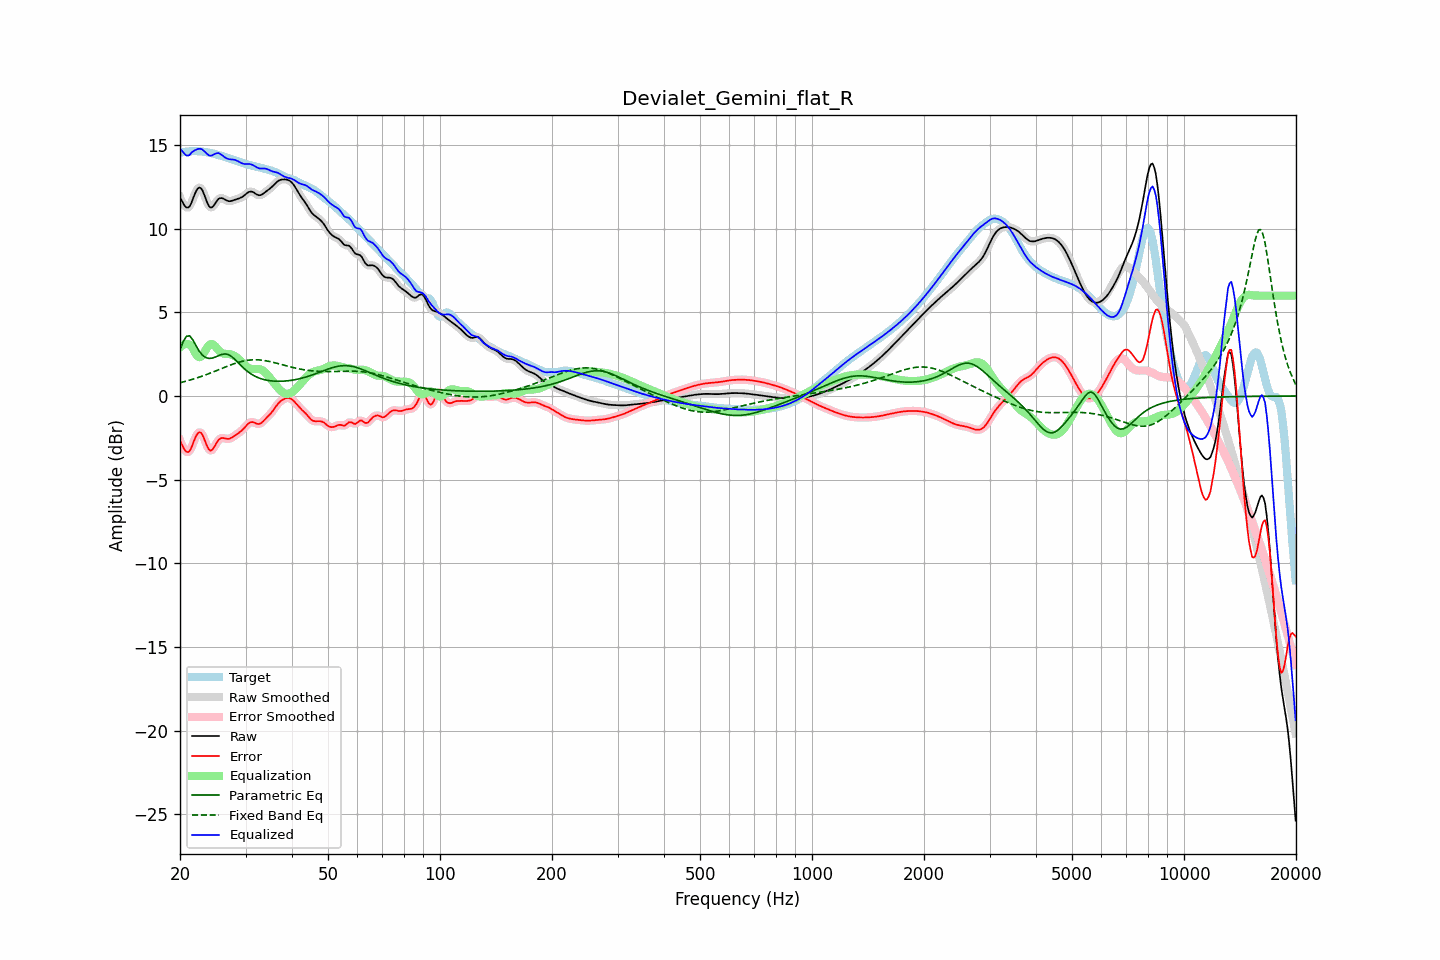

Values plotted in this chart, from the file beside it:
frequency, raw, error, smoothed, error_smoothed, equalization, parametric_eq, fixed_band_eq, equalized_raw, equalized_smoothed, target
20.00, 11.86, -2.67, 11.89, -2.65, 2.90, 2.77, 0.79, 14.76, 14.78, 14.53
20.20, 11.69, -2.87, 11.66, -2.89, 2.99, 3.01, 0.82, 14.67, 14.65, 14.56
20.40, 11.52, -3.06, 11.49, -3.09, 3.05, 3.25, 0.84, 14.57, 14.54, 14.58
20.61, 11.36, -3.23, 11.37, -3.23, 3.09, 3.41, 0.87, 14.45, 14.46, 14.59
20.81, 11.27, -3.34, 11.27, -3.33, 3.11, 3.57, 0.89, 14.38, 14.38, 14.61
21.02, 11.26, -3.35, 11.26, -3.36, 3.10, 3.59, 0.92, 14.37, 14.37, 14.62
21.23, 11.33, -3.29, 11.35, -3.27, 3.07, 3.60, 0.94, 14.40, 14.42, 14.63
21.44, 11.52, -3.11, 11.53, -3.10, 3.01, 3.48, 0.97, 14.54, 14.55, 14.63
21.66, 11.77, -2.86, 11.77, -2.87, 2.84, 3.35, 1.00, 14.61, 14.60, 14.63
21.87, 12.03, -2.61, 12.02, -2.62, 2.65, 3.17, 1.03, 14.68, 14.67, 14.64
22.09, 12.24, -2.40, 12.24, -2.40, 2.48, 3.00, 1.06, 14.72, 14.72, 14.63
22.31, 12.40, -2.24, 12.39, -2.24, 2.36, 2.83, 1.09, 14.76, 14.75, 14.63
22.54, 12.46, -2.17, 12.45, -2.17, 2.32, 2.67, 1.13, 14.78, 14.77, 14.63
22.76, 12.42, -2.19, 12.41, -2.20, 2.35, 2.55, 1.16, 14.77, 14.76, 14.62
22.99, 12.28, -2.33, 12.27, -2.34, 2.44, 2.43, 1.19, 14.73, 14.71, 14.61
23.22, 12.05, -2.55, 12.05, -2.55, 2.59, 2.36, 1.23, 14.64, 14.64, 14.60
23.45, 11.79, -2.80, 11.79, -2.79, 2.76, 2.30, 1.26, 14.55, 14.55, 14.58
23.69, 11.54, -3.02, 11.54, -3.02, 2.92, 2.27, 1.30, 14.46, 14.46, 14.57
23.92, 11.35, -3.20, 11.36, -3.18, 3.03, 2.24, 1.34, 14.38, 14.40, 14.55
24.16, 11.26, -3.27, 11.27, -3.25, 3.10, 2.25, 1.37, 14.36, 14.37, 14.53
24.40, 11.28, -3.22, 11.29, -3.22, 3.10, 2.26, 1.41, 14.38, 14.39, 14.51
24.65, 11.38, -3.10, 11.38, -3.10, 3.05, 2.30, 1.45, 14.43, 14.43, 14.48
24.89, 11.53, -2.93, 11.52, -2.93, 2.96, 2.33, 1.49, 14.49, 14.48, 14.46
25.14, 11.66, -2.77, 11.66, -2.77, 2.85, 2.37, 1.53, 14.51, 14.51, 14.43
25.39, 11.79, -2.62, 11.77, -2.63, 2.74, 2.41, 1.57, 14.52, 14.50, 14.40
25.65, 11.82, -2.55, 11.82, -2.55, 2.64, 2.45, 1.61, 14.47, 14.47, 14.37
25.91, 11.83, -2.51, 11.83, -2.51, 2.58, 2.49, 1.65, 14.41, 14.40, 14.34
26.16, 11.79, -2.51, 11.79, -2.52, 2.54, 2.50, 1.69, 14.33, 14.33, 14.31
26.43, 11.74, -2.54, 11.74, -2.54, 2.52, 2.51, 1.72, 14.26, 14.26, 14.28
26.69, 11.69, -2.56, 11.69, -2.56, 2.52, 2.50, 1.76, 14.21, 14.21, 14.25
26.96, 11.65, -2.56, 11.66, -2.56, 2.51, 2.47, 1.80, 14.17, 14.17, 14.22
27.23, 11.64, -2.54, 11.65, -2.54, 2.50, 2.42, 1.84, 14.15, 14.15, 14.19
27.50, 11.66, -2.50, 11.66, -2.50, 2.48, 2.37, 1.87, 14.14, 14.14, 14.16
27.77, 11.69, -2.44, 11.69, -2.44, 2.44, 2.29, 1.91, 14.13, 14.13, 14.13
28.05, 11.72, -2.37, 11.72, -2.38, 2.39, 2.20, 1.94, 14.11, 14.11, 14.10
28.33, 11.76, -2.31, 11.75, -2.31, 2.33, 2.11, 1.97, 14.08, 14.08, 14.07
28.62, 11.79, -2.24, 11.79, -2.24, 2.25, 2.01, 2.00, 14.04, 14.04, 14.03
28.90, 11.82, -2.18, 11.82, -2.17, 2.16, 1.91, 2.03, 13.98, 13.98, 13.99
29.19, 11.86, -2.10, 11.86, -2.10, 2.07, 1.82, 2.06, 13.94, 13.94, 13.96
29.48, 11.91, -2.01, 11.92, -2.01, 1.98, 1.72, 2.08, 13.89, 13.90, 13.92
29.78, 11.99, -1.91, 11.99, -1.91, 1.88, 1.63, 2.10, 13.87, 13.87, 13.89
30.08, 12.07, -1.80, 12.07, -1.80, 1.80, 1.55, 2.12, 13.86, 13.86, 13.87
30.38, 12.14, -1.70, 12.14, -1.70, 1.72, 1.47, 2.13, 13.87, 13.87, 13.84
30.68, 12.20, -1.61, 12.20, -1.62, 1.67, 1.40, 2.14, 13.87, 13.86, 13.81
30.99, 12.22, -1.57, 12.22, -1.57, 1.63, 1.33, 2.15, 13.85, 13.85, 13.79
31.30, 12.20, -1.56, 12.20, -1.56, 1.61, 1.27, 2.16, 13.82, 13.81, 13.76
31.61, 12.16, -1.58, 12.15, -1.59, 1.61, 1.21, 2.16, 13.77, 13.77, 13.74
31.93, 12.09, -1.63, 12.09, -1.63, 1.62, 1.17, 2.16, 13.71, 13.71, 13.72
32.24, 12.03, -1.66, 12.03, -1.66, 1.62, 1.12, 2.16, 13.65, 13.65, 13.69
32.57, 12.00, -1.68, 12.00, -1.67, 1.61, 1.08, 2.16, 13.61, 13.62, 13.67
32.89, 12.00, -1.65, 12.01, -1.64, 1.59, 1.04, 2.15, 13.59, 13.60, 13.65
33.22, 12.05, -1.58, 12.05, -1.58, 1.55, 1.01, 2.14, 13.60, 13.60, 13.62
33.55, 12.11, -1.49, 12.11, -1.49, 1.49, 0.99, 2.13, 13.60, 13.60, 13.60
33.89, 12.19, -1.38, 12.18, -1.39, 1.41, 0.96, 2.11, 13.60, 13.59, 13.57
34.23, 12.26, -1.29, 12.26, -1.29, 1.31, 0.94, 2.09, 13.57, 13.57, 13.54
34.57, 12.33, -1.19, 12.33, -1.19, 1.20, 0.93, 2.08, 13.53, 13.53, 13.52
34.92, 12.40, -1.10, 12.40, -1.09, 1.08, 0.91, 2.06, 13.48, 13.48, 13.50
35.27, 12.48, -0.98, 12.49, -0.98, 0.96, 0.90, 2.03, 13.44, 13.44, 13.47
35.62, 12.58, -0.86, 12.58, -0.85, 0.83, 0.89, 2.01, 13.41, 13.41, 13.43
35.97, 12.68, -0.72, 12.68, -0.72, 0.71, 0.88, 1.99, 13.39, 13.39, 13.40
... 635 more rows
